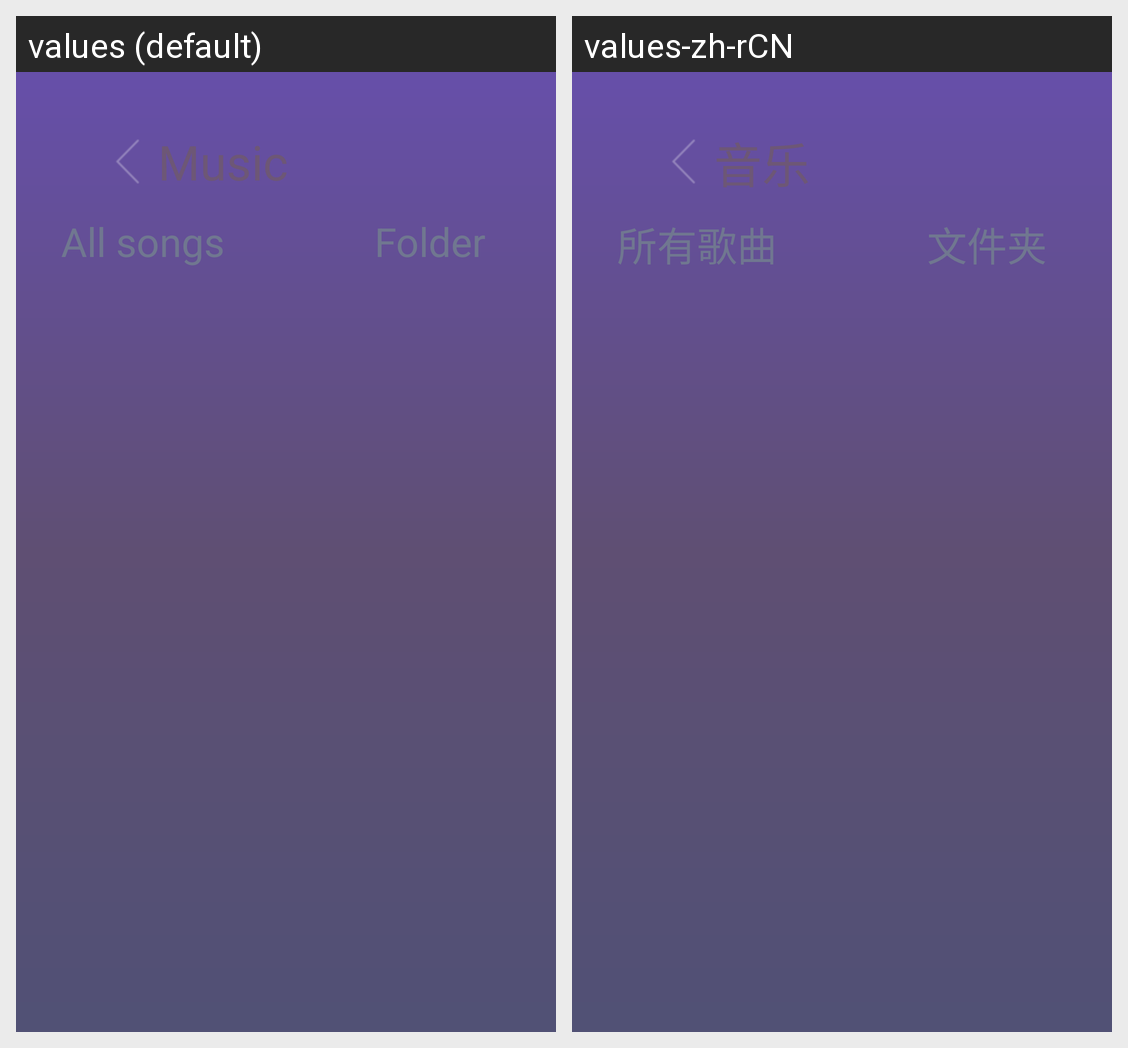

Translations of the strings shown on this Android screen, per locale in the grid:
Android screen res/layout/music_filelist_layout.xml rendered under 2 locales, left to right: values (default), values-zh-rCN. Device: Nexus 5 (rendered at 1080×1920; each locale shown at half size, 540×960, under a caption strip naming it); theme Theme.MaterialComponents.DayNight.NoActionBar.
Strings drawn on this screen, with the default value and each locale's value (text and hints the layout hard-codes, and strings that could not be matched under every locale, appear in the picture but are not listed):

music_mudule
  values: Music
  values-zh-rCN: 音乐

musicall
  values: All songs
  values-zh-rCN: 所有歌曲

musicfolder
  values: Folder
  values-zh-rCN: 文件夹
